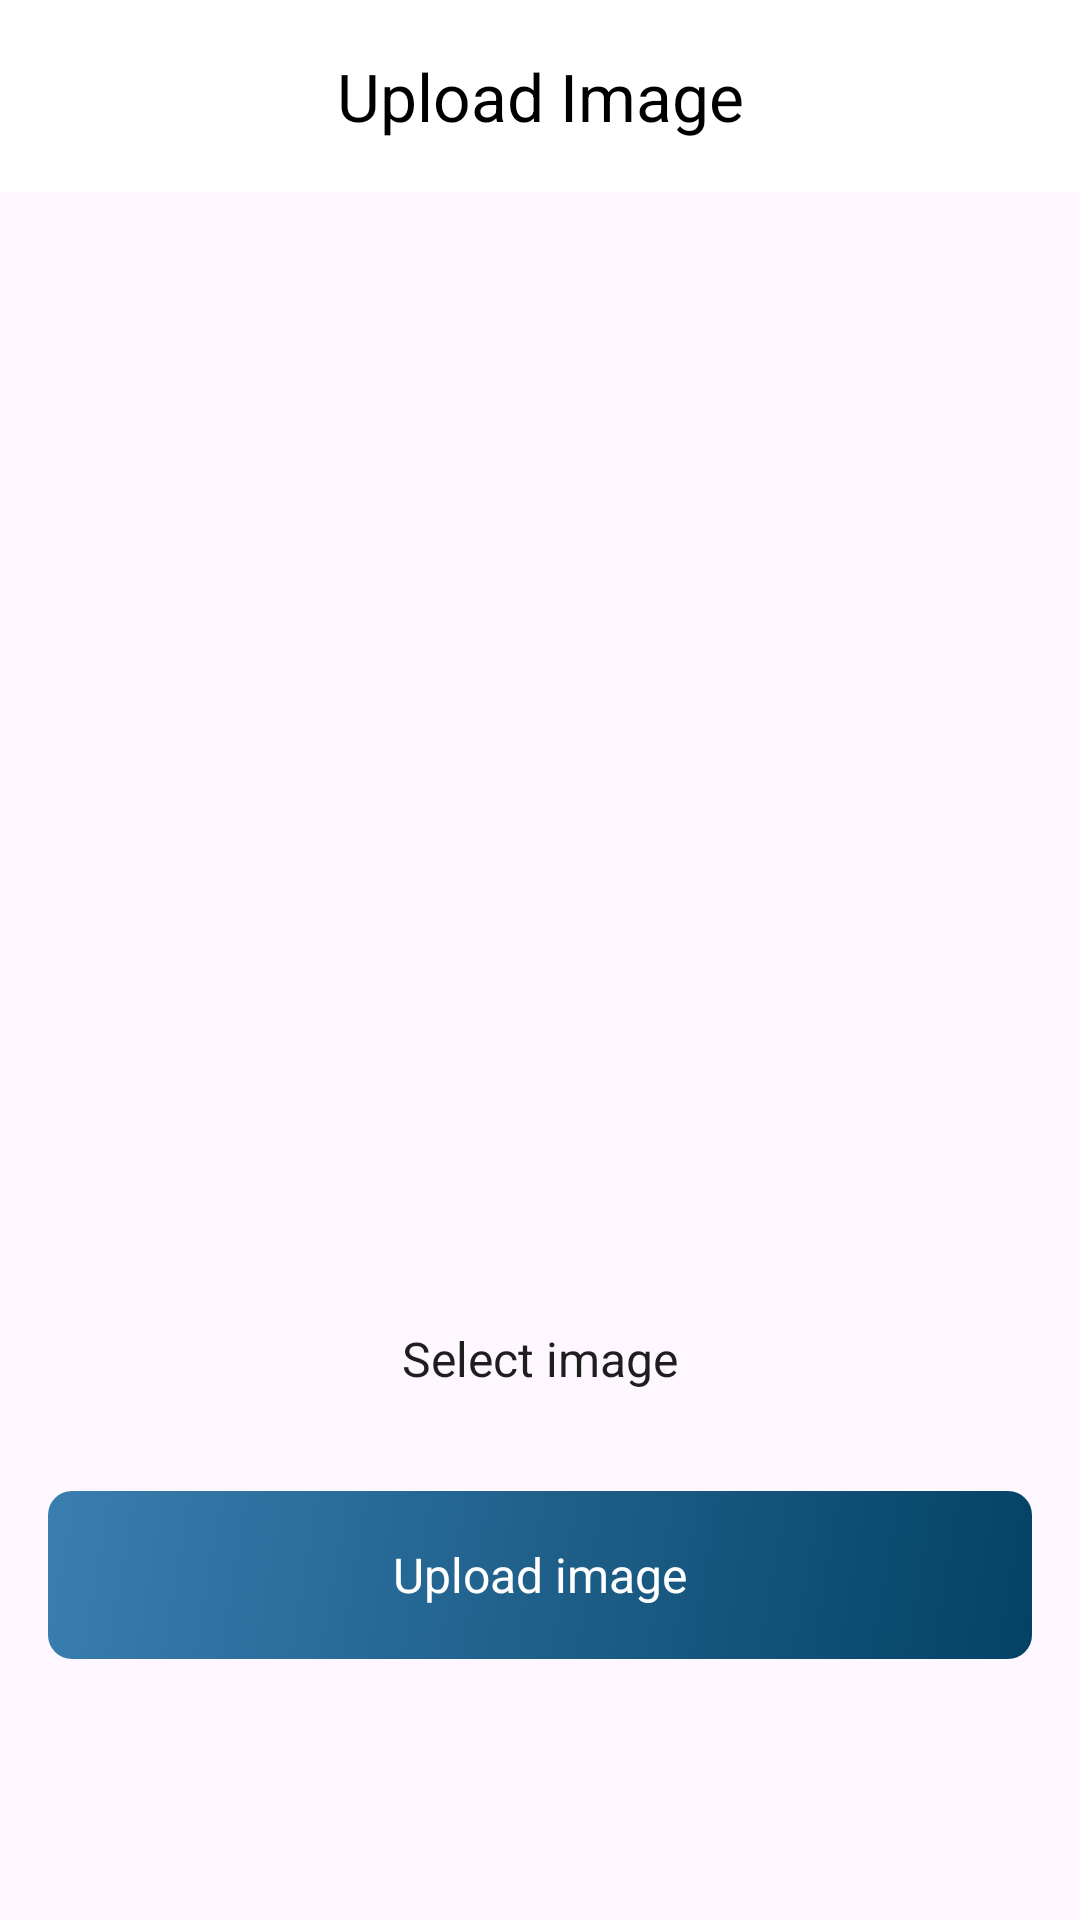

Android layout source for this screen:
<!-- AndroidManifest.xml: application theme Theme.GrowighAssignment -->
<!-- res/layout/activity_upload.xml -->
<?xml version="1.0" encoding="utf-8"?>
<androidx.constraintlayout.widget.ConstraintLayout xmlns:android="http://schemas.android.com/apk/res/android"
    xmlns:app="http://schemas.android.com/apk/res-auto"
    xmlns:tools="http://schemas.android.com/tools"
    android:layout_width="match_parent"
    android:layout_height="match_parent"
    tools:context=".UploadActivity">

    <com.google.android.material.appbar.MaterialToolbar
        android:id="@+id/toolbarHome"
        android:layout_width="match_parent"
        android:layout_height="?attr/actionBarSize"
        android:background="@color/white"
        android:theme="@style/CustomToolbarStyle"
        app:layout_constraintEnd_toEndOf="parent"
        app:layout_constraintStart_toStartOf="parent"
        app:layout_constraintTop_toTopOf="parent"
        app:title="Upload Image"
        app:titleCentered="true"
        app:titleTextColor="@color/black" />

    <LinearLayout
        android:layout_width="match_parent"
        android:layout_height="0dp"
        android:gravity="center"
        android:orientation="vertical"
        android:padding="16dp"
        app:layout_constraintBottom_toBottomOf="parent"
        app:layout_constraintEnd_toEndOf="parent"
        app:layout_constraintStart_toStartOf="parent"
        app:layout_constraintTop_toBottomOf="@id/toolbarHome">

        <androidx.appcompat.widget.AppCompatImageView
            android:id="@+id/iv_upload_from_gallery"
            android:layout_width="250dp"
            android:layout_height="250dp"
            android:layout_marginBottom="24dp"
            android:src="@drawable/add_screen_image_placeholder"
            tools:src="@drawable/add_screen_image_placeholder" />

        <com.google.android.material.textview.MaterialTextView
            android:id="@+id/tv_browse_image"
            android:layout_width="match_parent"
            android:layout_height="56dp"
            android:layout_marginVertical="8dp"
            android:background="@drawable/shape_text_view_border"
            android:gravity="center"
            android:text="Select image"
            android:textColor="#1E1E1E"
            android:textSize="16sp" />

        <com.google.android.material.textview.MaterialTextView
            android:id="@+id/tv_upload_image"
            android:layout_width="match_parent"
            android:layout_height="56dp"
            android:layout_marginVertical="8dp"
            android:background="@drawable/shape_buton_background"
            android:gravity="center"
            android:text="Upload image"
            android:textColor="@color/white"
            android:textSize="16sp" />

    </LinearLayout>

</androidx.constraintlayout.widget.ConstraintLayout>
<!-- resources referenced by this layout -->
<resources>
  <color name="black">#FF000000</color>
  <color name="white">#FFFFFFFF</color>
  <!-- drawable shape_buton_background (drawable) -->
  <?xml version="1.0" encoding="utf-8"?>
  <shape xmlns:android="http://schemas.android.com/apk/res/android"
      android:shape="rectangle">
      <gradient
          android:angle="135"
          android:endColor="#3A7EB0"
          android:startColor="#044265"
          android:type="linear" />
      <corners android:radius="8dp" />
  </shape>
  <style name="CustomToolbarStyle">
          <item name="android:textColorPrimary">@color/white</item>
          <item name="android:colorControlNormal">@color/white</item>
      </style>
  <style name="Theme.GrowighAssignment" parent="Base.Theme.GrowighAssignment" />
  <style name="Base.Theme.GrowighAssignment" parent="Theme.Material3.Light.NoActionBar">
          
          
      </style>
</resources>
